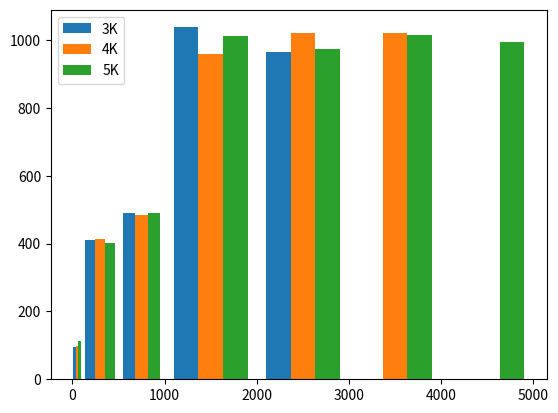

Write the Python code that produced this figure.
#!/usr/bin/env python3

import matplotlib.pyplot as plt
import numpy as np

data = [np.random.randint(0, n, n) for n in [3000, 4000, 5000]]
labels = ['3K', '4K', '5K']
bins = [0, 100, 500, 1000, 2000, 3000, 4000, 5000]

plt.hist(data, bins=bins, label=labels)
plt.legend()

plt.show()

def table(header, data):
    pass